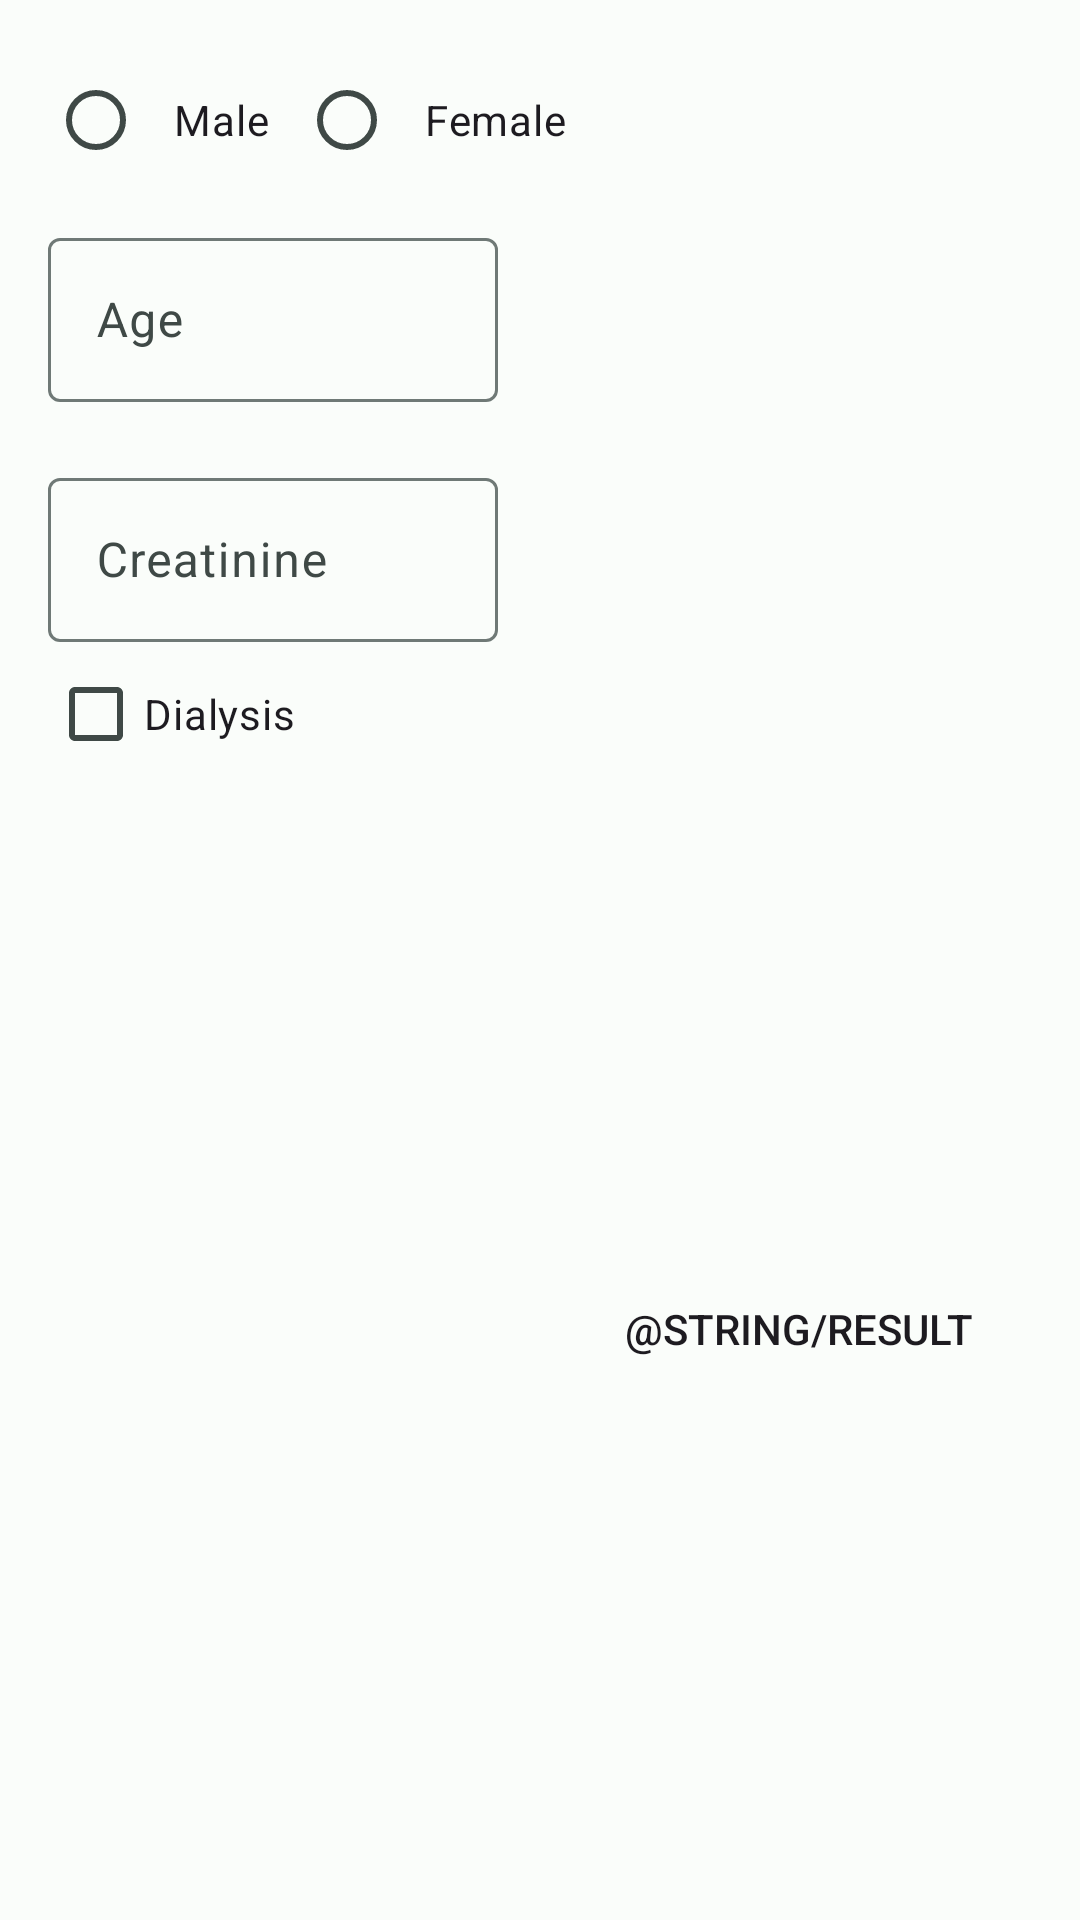

Here is an Android app screen rendered from its layout file. Give the layout XML and the strings, colors and styles it references.
<!-- AndroidManifest.xml: application theme AppTheme -->
<!-- res/layout/fragmentdialog_ckd.xml -->
<?xml version="1.0" encoding="utf-8"?>
<LinearLayout
    xmlns:android="http://schemas.android.com/apk/res/android"
    xmlns:app="http://schemas.android.com/apk/res-auto"
    xmlns:tools="http://schemas.android.com/tools"
    android:id="@+id/fragment_dialog_ckd"
    android:layout_width="wrap_content"
    android:layout_height="wrap_content"
    android:padding="16dp"
    android:orientation="vertical"
    tools:context=".calcsfragments.CKDDial"
    android:tag="@string/creatinineClearance">

    <RadioGroup
        android:id="@+id/rg_sex"
        android:layout_width="wrap_content"
        android:layout_height="wrap_content"
        android:orientation="horizontal"
        >

        <RadioButton
            android:id="@+id/male"
            android:layout_width="match_parent"
            android:layout_height="wrap_content"
            android:layout_weight="2"
            android:padding="10dp"
            android:text="@string/Male" />

        <RadioButton
            android:id="@+id/female"
            android:layout_width="match_parent"
            android:layout_height="wrap_content"
            android:layout_weight="2"
            android:padding="10dp"
            android:text="@string/Female" />
    </RadioGroup>

    <com.google.android.material.textfield.TextInputLayout
        android:id="@+id/age"
        android:layout_width="150dp"
        android:layout_height="60dp"
        android:layout_marginTop="10dp"
        android:hint="@string/age"
        app:layout_constraintBottom_toBottomOf="parent"
        app:layout_constraintEnd_toEndOf="parent"
        app:layout_constraintHorizontal_bias="0.25"
        app:layout_constraintStart_toStartOf="parent"
        app:layout_constraintTop_toBottomOf="@+id/rg_sex">

        <com.google.android.material.textfield.TextInputEditText
            android:id="@+id/et_age_field"
            android:layout_width="match_parent"
            android:layout_height="match_parent"
            android:inputType="number"/>
    </com.google.android.material.textfield.TextInputLayout>

    <com.google.android.material.textfield.TextInputLayout
        android:id="@+id/creatinine"
        android:layout_width="150dp"
        android:layout_height="60dp"
        android:layout_marginTop="20dp"
        android:hint="@string/creatinine"
        android:orientation="vertical"
        app:layout_constraintBottom_toBottomOf="parent"
        app:layout_constraintEnd_toEndOf="parent"
        app:layout_constraintHorizontal_bias="0.8"
        app:layout_constraintStart_toStartOf="parent"
        app:layout_constraintTop_toBottomOf="@+id/rg_sex">

        <com.google.android.material.textfield.TextInputEditText
            android:id="@+id/et_creatinine_field"
            android:layout_width="match_parent"
            android:layout_height="wrap_content"
            android:inputType="number"/>

    </com.google.android.material.textfield.TextInputLayout>
<CheckBox
    android:layout_width="wrap_content"
    android:layout_height="wrap_content"
    android:text="@string/dialisysRenalDisfunction"
    android:id="@+id/cb_dialisys"/>
<Button
    style="@style/ButtonStyle"
    android:layout_weight="1"
    android:layout_gravity="end"
    android:id="@+id/bt_result_gfr"
    android:text="@string/result"/>
</LinearLayout>
<!-- resources referenced by this layout -->
<resources>
  <string name="Female">Female</string>
  <string name="Male">Male</string>
  <string name="age">Age</string>
  <string name="creatinine">Creatinine</string>
  <string name="creatinineClearance">GFR</string>
  <string name="dialisysRenalDisfunction">Dialysis</string>
  <style name="ButtonStyle">
          <item name="android:layout_width">wrap_content</item>
          <item name="android:layout_height">wrap_content</item>
          <item name="android:padding">10dp</item>
          <item name="android:layout_gravity">center</item>
          <item name="android:layout_margin">10dp</item>
          <item name="android:background">@drawable/button_shape</item>
      </style>
  <!-- drawable button_shape (drawable) -->
  <?xml version="1.0" encoding="utf-8"?>
  <shape
      xmlns:android="http://schemas.android.com/apk/res/android"
      android:shape = "rectangle"
      >
      android:padding = "20dp"
      <corners android:radius = "10dp"/>
  
  </shape>
  <color name="md_theme_light_primary">#006B5B</color>
  <color name="md_theme_light_onPrimary">#FFFFFF</color>
  <color name="md_theme_dark_onPrimaryContainer">#79F8DC</color>
  <color name="md_theme_light_onPrimaryContainer">#00201A</color>
  <color name="md_theme_light_secondary">#006491</color>
  <color name="md_theme_light_onSecondary">#FFFFFF</color>
  <color name="md_theme_light_secondaryContainer">#C9E6FF</color>
  <color name="md_theme_light_onSecondaryContainer">#001E2F</color>
  <color name="md_theme_light_tertiary">#436278</color>
  <color name="md_theme_light_onTertiary">#FFFFFF</color>
  <color name="md_theme_light_tertiaryContainer">#C8E6FF</color>
  <color name="md_theme_light_onTertiaryContainer">#001E2E</color>
  <color name="md_theme_light_error">#BA1A1A</color>
  <color name="md_theme_light_errorContainer">#FFDAD6</color>
  <color name="md_theme_light_onError">#FFFFFF</color>
  <color name="md_theme_light_onErrorContainer">#410002</color>
  <color name="md_theme_light_background">#FAFDFA</color>
  <color name="md_theme_light_onBackground">#191C1B</color>
  <color name="md_theme_light_surface">#FAFDFA</color>
  <color name="md_theme_light_onSurface">#191C1B</color>
  <color name="md_theme_light_surfaceVariant">#DBE5E0</color>
  <color name="md_theme_light_onSurfaceVariant">#3F4946</color>
  <color name="md_theme_light_outline">#6F7976</color>
  <color name="md_theme_light_inverseOnSurface">#EFF1EF</color>
  <color name="md_theme_light_inverseSurface">#2E3130</color>
  <color name="md_theme_light_inversePrimary">#59DBC1</color>
</resources>
